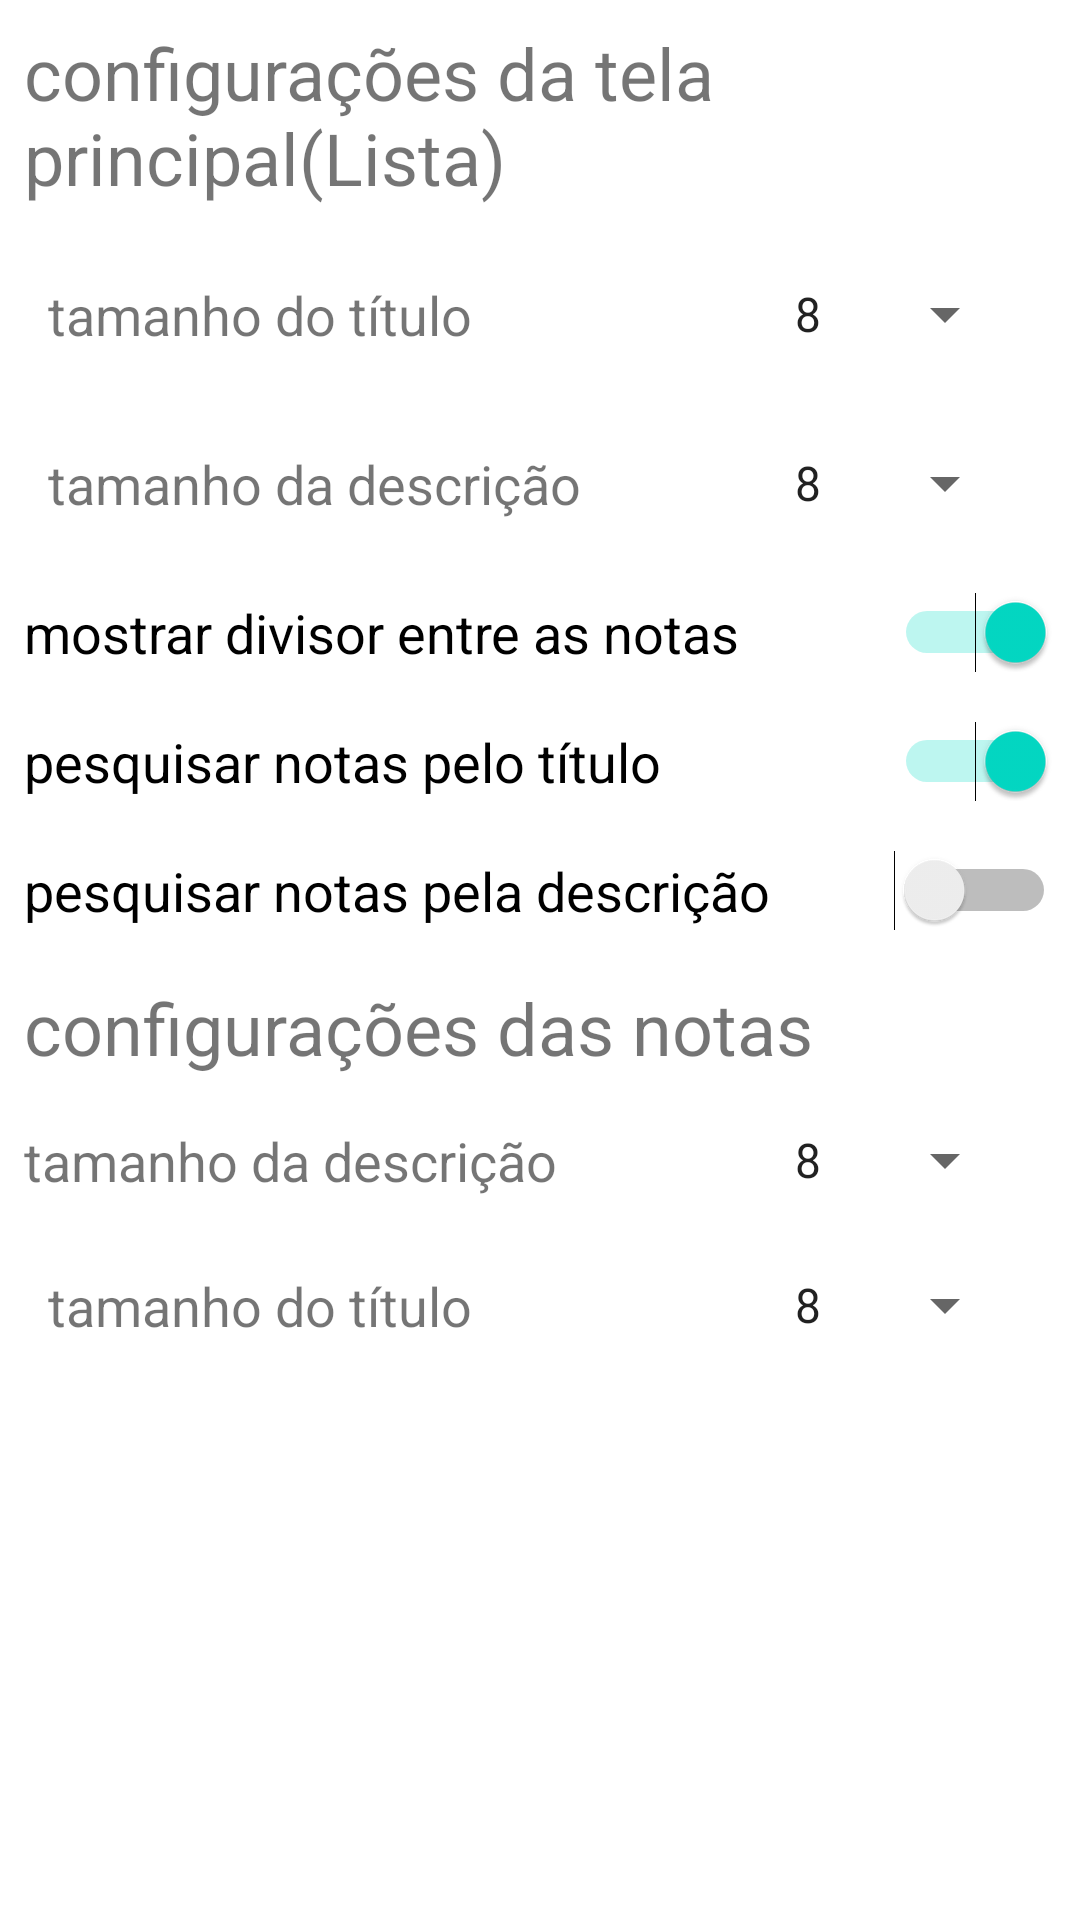

Produce the Android XML layout that renders to this screen, including the resource entries it uses.
<!-- AndroidManifest.xml: application theme Theme.Notas -->
<!-- res/layout/settings_activity.xml -->
<LinearLayout xmlns:android="http://schemas.android.com/apk/res/android"
    xmlns:app="http://schemas.android.com/apk/res-auto"
    android:layout_width="match_parent"
    android:layout_height="match_parent">

    <FrameLayout
        android:id="@+id/settings"
        android:layout_width="match_parent"
        android:layout_height="match_parent" >

        <ScrollView
            android:layout_width="match_parent"
            android:layout_height="match_parent">

            <LinearLayout
                android:layout_width="match_parent"
                android:layout_height="wrap_content"
                android:orientation="vertical">

                <TextView
                    android:id="@+id/textView"
                    android:layout_width="match_parent"
                    android:layout_height="wrap_content"
                    android:layout_margin="8sp"
                    android:text="@string/txt_cards_holder_configurations"
                    android:textSize="24sp" />

                <RelativeLayout
                    android:layout_width="wrap_content"
                    android:layout_height="match_parent"
                    android:layout_margin="8sp"
                    android:layout_marginTop="8sp">

                    <TextView
                        android:id="@+id/textView3"
                        android:layout_width="wrap_content"
                        android:layout_height="wrap_content"
                        android:layout_marginStart="8sp"
                        android:layout_marginTop="8sp"
                        android:layout_marginEnd="8sp"
                        android:layout_marginBottom="8sp"
                        android:layout_weight="0.8"
                        android:text="@string/title_size"
                        android:textSize="18sp" />

                    <Spinner
                        android:id="@+id/spn_tamanho_titulo_lista"
                        android:layout_width="wrap_content"
                        android:layout_height="wrap_content"
                        android:layout_alignParentEnd="true"
                        android:layout_marginStart="8sp"
                        android:layout_marginTop="8sp"
                        android:layout_marginEnd="13sp"
                        android:layout_marginBottom="8sp"
                        android:layout_weight="0.2"
                        android:entries="@array/size_options" />

                </RelativeLayout>

                <RelativeLayout
                    android:layout_width="wrap_content"
                    android:layout_height="match_parent"
                    android:layout_margin="8sp"
                    android:layout_marginTop="8sp">

                    <TextView
                        android:id="@+id/textView4"
                        android:layout_width="wrap_content"
                        android:layout_height="wrap_content"

                        android:layout_marginStart="8sp"
                        android:layout_marginTop="8sp"
                        android:layout_marginEnd="8sp"
                        android:layout_marginBottom="8sp"
                        android:text="@string/description_size"
                        android:textSize="18sp" />

                    <Spinner
                        android:id="@+id/spn_tamanho_descricao_lista"
                        android:layout_width="wrap_content"
                        android:layout_height="wrap_content"
                        android:layout_alignParentEnd="true"
                        android:layout_marginStart="8sp"
                        android:layout_marginTop="8sp"
                        android:layout_marginEnd="13sp"
                        android:layout_marginBottom="8sp"

                        android:entries="@array/size_options" />

                </RelativeLayout>

                <Switch
                    android:id="@+id/swt_mostrar_divisor"
                    android:layout_width="match_parent"
                    android:layout_height="wrap_content"
                    android:layout_margin="8sp"
                    android:checked="true"
                    android:text="@string/notes_divider"
                    android:textSize="18sp" />

                <Switch
                    android:id="@+id/swt_pesquisar_titulo"
                    android:layout_width="match_parent"
                    android:layout_height="wrap_content"
                    android:layout_margin="8sp"
                    android:checked="true"
                    android:text="@string/search_notes_title"
                    android:textSize="18sp" />

                <Switch
                    android:id="@+id/swt_pesquisar_descricao"
                    android:layout_width="match_parent"
                    android:layout_height="wrap_content"
                    android:layout_margin="8sp"
                    android:text="@string/search_notes_description"
                    android:textSize="18sp" />

                <TextView
                    android:id="@+id/textView5"
                    android:layout_width="match_parent"
                    android:layout_height="wrap_content"
                    android:layout_margin="8sp"
                    android:text="@string/txt_notes_configurations"
                    android:textSize="24sp" />

                <RelativeLayout
                    android:layout_width="match_parent"
                    android:layout_height="match_parent"
                    android:layout_margin="8sp"
                    android:layout_marginTop="8sp">

                    <TextView
                        android:id="@+id/textView77"
                        android:layout_width="wrap_content"
                        android:layout_height="wrap_content"

                        android:text="@string/description_size"
                        android:textSize="18sp" />

                    <Spinner
                        android:id="@+id/spn_tamanho_descricao_nota"
                        android:layout_width="wrap_content"
                        android:layout_height="wrap_content"
                        android:layout_alignParentEnd="true"
                        android:layout_marginStart="0dp"
                        android:layout_marginEnd="13sp"

                        android:entries="@array/size_options" />

                </RelativeLayout>

                <RelativeLayout
                    android:layout_width="match_parent"
                    android:layout_height="match_parent"
                    android:layout_margin="8sp"
                    android:layout_marginTop="8sp">

                    <TextView
                        android:id="@+id/textView8"
                        android:layout_width="wrap_content"
                        android:layout_height="wrap_content"
                        android:layout_marginStart="8sp"

                        android:layout_marginTop="8sp"
                        android:layout_marginEnd="8sp"
                        android:layout_marginBottom="8sp"
                        android:text="@string/title_size"
                        android:textSize="18sp" />

                    <Spinner
                        android:id="@+id/spn_tamanho_titulo_nota"
                        android:layout_width="wrap_content"
                        android:layout_height="wrap_content"
                        android:layout_alignParentEnd="true"
                        android:layout_marginStart="8sp"
                        android:layout_marginTop="8sp"
                        android:layout_marginEnd="13sp"
                        android:layout_marginBottom="8sp"

                        android:entries="@array/size_options" />

                </RelativeLayout>

            </LinearLayout>
        </ScrollView>

    </FrameLayout>
</LinearLayout>
<!-- resources referenced by this layout -->
<resources>
  <string-array name="size_options">
          <item>8</item>
          <item>10</item>
          <item>12</item>
          <item>14</item>
          <item>18</item>
          <item>24</item>
          <item>30</item>
          <item>36</item>
      </string-array>
  <string name="description_size">tamanho da descrição</string>
  <string name="notes_divider">mostrar divisor entre as notas</string>
  <string name="search_notes_description">pesquisar notas pela descrição</string>
  <string name="search_notes_title">pesquisar notas pelo título</string>
  <string name="title_size">tamanho do título</string>
  <string name="txt_cards_holder_configurations">configurações da tela principal(Lista)</string>
  <string name="txt_notes_configurations">configurações das notas</string>
  <style name="Theme.Notas" parent="Theme.MaterialComponents.DayNight.DarkActionBar">
          
          <item name="colorPrimary">@color/purple_500</item>
          <item name="colorPrimaryVariant">@color/purple_700</item>
          <item name="colorOnPrimary">@color/white</item>
          
          <item name="colorSecondary">@color/teal_200</item>
          <item name="colorSecondaryVariant">@color/teal_700</item>
          <item name="colorOnSecondary">@color/black</item>
          
          <item name="android:statusBarColor" tools:targetApi="l">?attr/colorPrimaryVariant</item>
          
      </style>
  <color name="purple_500">#FF6200EE</color>
  <color name="purple_700">#FF3700B3</color>
  <color name="white">#FFFFFFFF</color>
  <color name="teal_200">#FF03DAC5</color>
  <color name="teal_700">#FF018786</color>
  <color name="black">#FF000000</color>
</resources>
